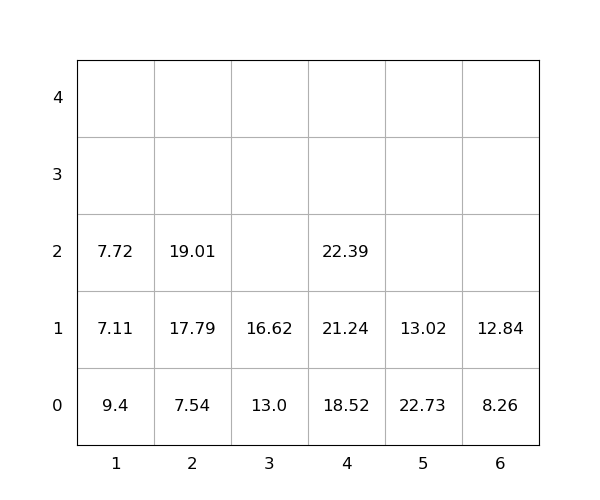

The table this chart was drawn from, first rows:
idx, loc_x, loc_y, loc_z, weight, group, score, seq, reloc, size(ft)
1, 1, 0, 0, 9.4, 0, 9.4, 0, 1.0, 20
2, 4, 0, 0, 18.52, 0, 18.52, 0, 0, 20
3, 3, 0, 0, 13.0, 0, 13.0, 0, 0, 20
4, 1, 0, 1, 7.11, 0, 7.11, 0, 1.0, 20
5, 5, 0, 0, 22.73, 0, 22.73, 0, 1.0, 20
6, 6, 0, 0, 8.26, 0, 8.26, 0, 0, 20
7, 5, 0, 1, 13.02, 0, 13.02, 0, 1.0, 20
8, 6, 0, 1, 12.84, 0, 12.84, 1, 0, 20
9, 4, 0, 1, 21.24, 0, 21.24, 2, 0, 20
10, 1, 0, 2, 7.72, 0, 7.72, 3, 1.0, 20
11, 2, 0, 0, 7.54, 0, 7.54, 4, 0, 20
12, 4, 0, 2, 22.39, 0, 22.39, 5, 0, 20
13, 2, 0, 1, 17.79, 0, 17.79, 6, 0, 20
14, 2, 0, 2, 19.01, 0, 19.01, 7, 0, 20
15, 3, 0, 1, 16.62, 0, 16.62, 8, 0, 20
